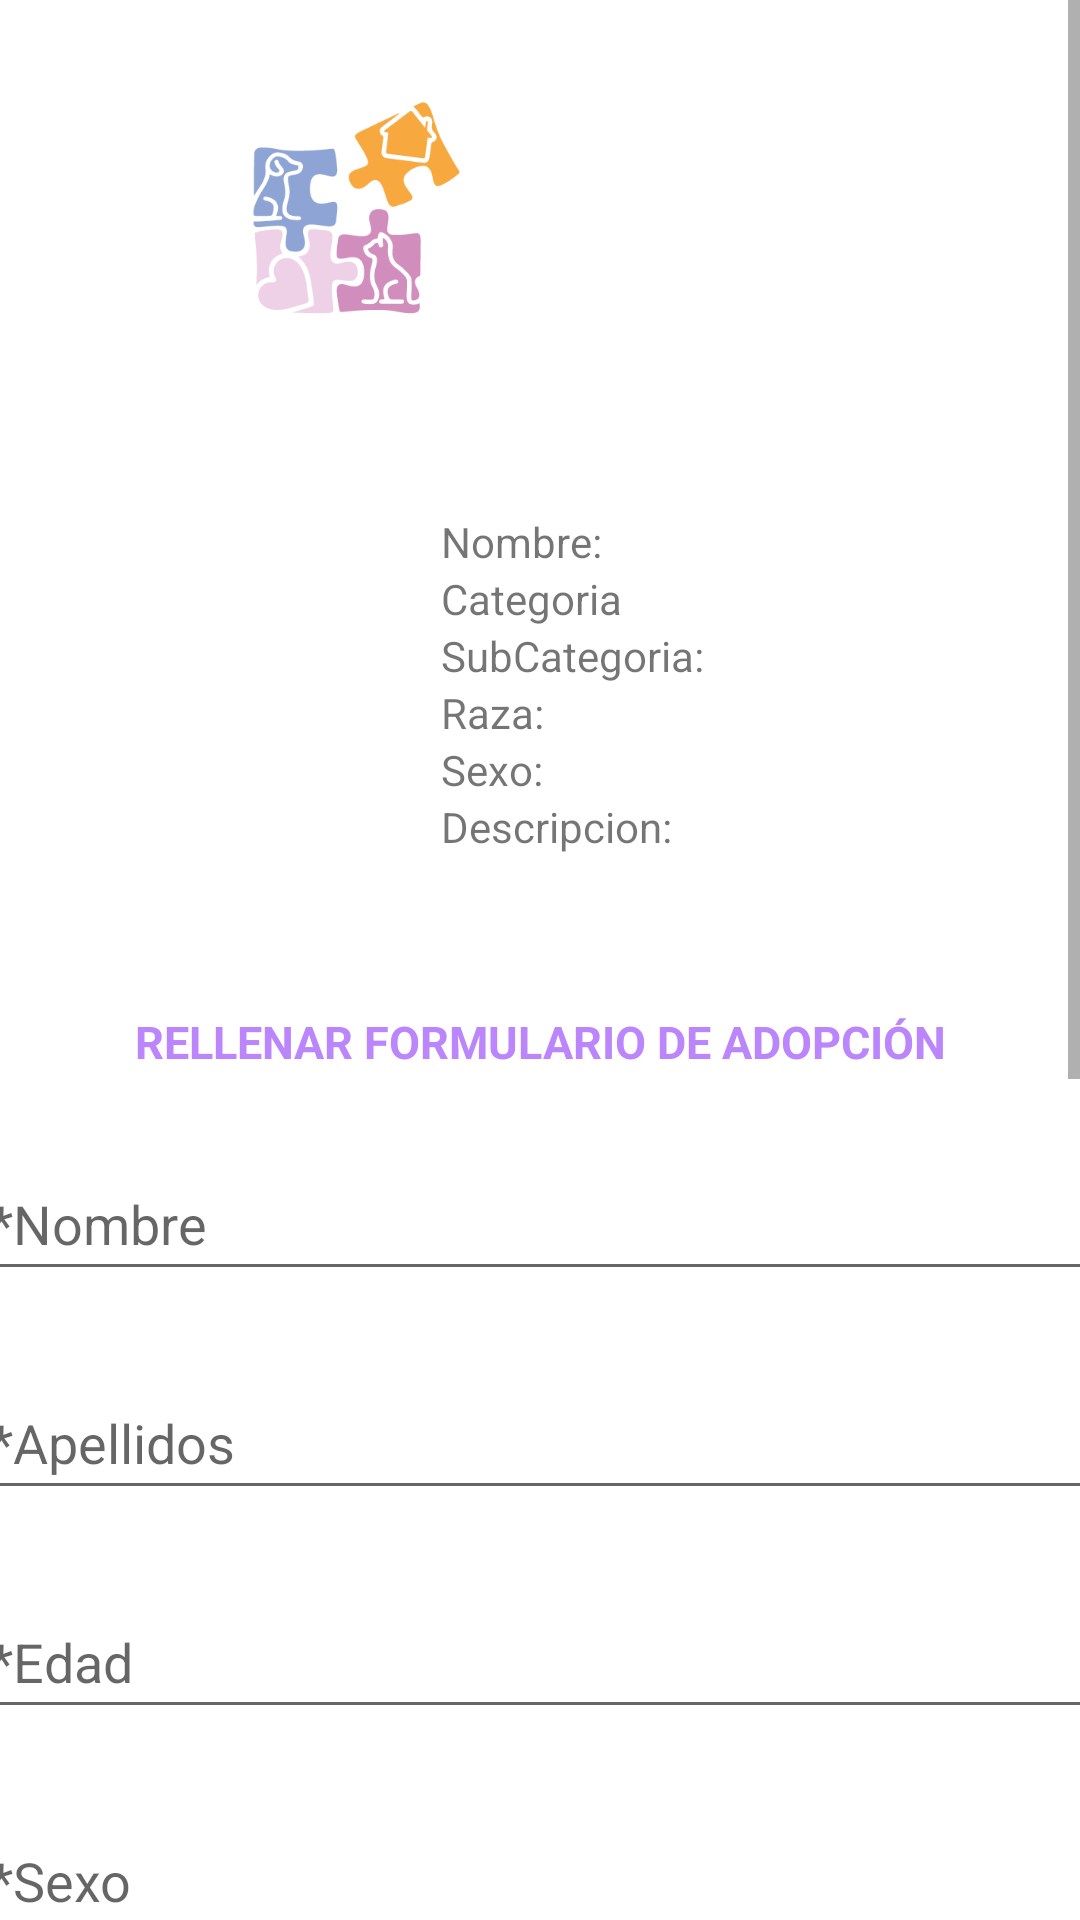

Reconstruct the res/layout file that produces this screen, plus the resources it refers to.
<!-- AndroidManifest.xml: application theme Theme.AdoptaUnaMascota -->
<!-- res/layout/activity_animal_detail.xml -->
<?xml version="1.0" encoding="utf-8"?>
<ScrollView xmlns:android="http://schemas.android.com/apk/res/android"
    xmlns:tools="http://schemas.android.com/tools"
    android:layout_width="match_parent"
    android:layout_height="match_parent"
    android:orientation="vertical"
    tools:context=".views.home.animalview.AnimalDetailActivity">
    <LinearLayout
        android:layout_width="match_parent"
        android:layout_height="wrap_content"
        android:orientation="vertical">

        <ImageView
            android:id="@+id/logo"
            android:layout_width="match_parent"
            android:layout_height="155dp"
            android:src="@drawable/logo" />

        <LinearLayout
            android:layout_width="match_parent"
            android:layout_height="wrap_content"
            android:orientation="horizontal"
            android:padding="8dp">

            <ImageView
                android:id="@+id/animal_image"
                android:layout_width="131dp"
                android:layout_height="141dp" />

            <LinearLayout
                android:layout_width="0dp"
                android:layout_height="wrap_content"
                android:layout_weight="1"
                android:orientation="vertical"
                android:padding="8dp">

                <TextView
                    android:id="@+id/animal_name"
                    android:layout_width="wrap_content"
                    android:layout_height="wrap_content"
                    android:text="Nombre:" />

                <TextView
                    android:id="@+id/animal_category"
                    android:layout_width="wrap_content"
                    android:layout_height="wrap_content"
                    android:text="Categoria" />

                <TextView
                    android:id="@+id/animal_subCategory"
                    android:layout_width="wrap_content"
                    android:layout_height="wrap_content"
                    android:text="SubCategoria:" />

                <TextView
                    android:id="@+id/animal_raza"
                    android:layout_width="wrap_content"
                    android:layout_height="wrap_content"
                    android:text="Raza:" />

                <TextView
                    android:id="@+id/animal_sex"
                    android:layout_width="wrap_content"
                    android:layout_height="wrap_content"
                    android:text="Sexo:" />

                <TextView
                    android:id="@+id/animal_description"
                    android:layout_width="wrap_content"
                    android:layout_height="wrap_content"
                    android:text="Descripcion:" />

            </LinearLayout>
        </LinearLayout>

        <TextView
            android:layout_marginTop="25dp"
            android:layout_gravity="center"
            android:gravity="center"
            android:layout_width="match_parent"
            android:layout_height="wrap_content"
            android:text="@string/adopcion"
            android:textColor="@color/purple_200"
            android:textSize="15sp"
            android:textStyle="bold"/>

        <EditText
            android:id="@+id/nombreET"
            android:layout_width="375dp"
            android:layout_height="48dp"
            android:layout_gravity="center"
            android:layout_marginTop="25dp"
            android:hint="@string/nombre" />

        <EditText
            android:id="@+id/apellidosET"
            android:layout_width="375dp"
            android:layout_height="48dp"
            android:layout_gravity="center"
            android:layout_marginTop="25dp"
            android:hint="@string/apellidos" />

        <EditText
            android:id="@+id/edadET"
            android:layout_width="375dp"
            android:layout_height="48dp"
            android:layout_gravity="center"
            android:layout_marginTop="25dp"
            android:inputType="number"
            android:hint="@string/edad" />
        <EditText
            android:id="@+id/sexoET"
            android:layout_width="375dp"
            android:layout_height="48dp"
            android:layout_gravity="center"
            android:layout_marginTop="25dp"
            android:hint="@string/sexo" />

        <EditText
            android:id="@+id/movilET"
            android:layout_width="375dp"
            android:layout_height="48dp"
            android:layout_gravity="center"
            android:layout_marginTop="25dp"
            android:inputType="number"
            android:hint="@string/telefono" />

        <EditText
            android:id="@+id/domicilioET"
            android:layout_width="375dp"
            android:layout_height="48dp"
            android:layout_gravity="center"
            android:layout_marginTop="25dp"
            android:hint="@string/direccion" />

        <EditText
            android:id="@+id/emailET"
            android:layout_width="375dp"
            android:layout_height="wrap_content"
            android:layout_gravity="center"
            android:layout_marginTop="25dp"
            android:hint="@string/email" />

        <EditText
            android:id="@+id/comentariosET"
            android:layout_width="375dp"
            android:layout_height="100dp"
            android:layout_gravity="center"
            android:layout_marginTop="25dp"
            android:background="@drawable/textbox_background"
            android:hint="@string/comentarios" />

        <TextView
            android:layout_marginTop="25dp"
            android:layout_gravity="center"
            android:gravity="center"
            android:layout_width="match_parent"
            android:layout_height="wrap_content"
            android:text="@string/campos"
            android:textColor="@color/black"
            android:textSize="12sp"
            android:textStyle="bold"/>


        <Button
            android:id="@+id/registrarseBTN"
            android:layout_width="wrap_content"
            android:layout_height="wrap_content"
            android:layout_marginTop="10dp"
            android:layout_gravity="center"
            android:text="@string/enviar_adopcion"
            android:textColorHint="@color/white"
            android:backgroundTint="#8FA5D5"/>
        <Button
            android:id="@+id/regresarBTN"
            android:layout_width="wrap_content"
            android:layout_height="wrap_content"
            android:layout_marginTop="5dp"
            android:layout_gravity="center"
            android:text="@string/volver_pantalla_anterior"
            android:textColorHint="@color/white"
            android:backgroundTint="#8FA5D5"/>
    </LinearLayout>

</ScrollView>
<!-- resources referenced by this layout -->
<resources>
  <!-- drawable logo: jpg bitmap (drawable, 23431 bytes) -->
  <!-- drawable textbox_background (drawable) -->
  <shape xmlns:android="http://schemas.android.com/apk/res/android"
      android:shape="rectangle">
      <solid android:color="@android:color/white" />
      <stroke
          android:width="1dp"
          android:color="#CCCCCC" />
      <corners android:radius="4dp" />
  </shape>
  <string name="adopcion">RELLENAR FORMULARIO DE ADOPCIÓN</string>
  <string name="apellidos">*Apellidos</string>
  <string name="campos">Los campos con * son obligatorios</string>
  <string name="comentarios">*Comentarios</string>
  <string name="direccion">*Dirección</string>
  <string name="edad">*Edad</string>
  <string name="email">*Email</string>
  <string name="enviar_adopcion">Enviar</string>
  <string name="nombre">*Nombre</string>
  <string name="sexo">*Sexo</string>
  <string name="telefono">*Telefono</string>
  <string name="volver_pantalla_anterior">Volver pantalla anterior</string>
  <style name="Theme.AdoptaUnaMascota" parent="Theme.MaterialComponents.DayNight.DarkActionBar">
          
          <item name="colorPrimary">@color/purple_500</item>
          <item name="colorPrimaryVariant">@color/purple_700</item>
          <item name="colorOnPrimary">@color/white</item>
          
          <item name="colorSecondary">@color/teal_200</item>
          <item name="colorSecondaryVariant">@color/teal_700</item>
          <item name="colorOnSecondary">@color/black</item>
          
          <item name="android:statusBarColor">?attr/colorPrimaryVariant</item>
          
      </style>
  <!-- not gathered from this repository: default colours our renderer supplied (Android Studio template values) -->
  <color name="purple_200">#FFBB86FC</color>
  <color name="purple_500">#FF6200EE</color>
  <color name="purple_700">#FF3700B3</color>
  <color name="teal_200">#FF03DAC5</color>
  <color name="teal_700">#FF018786</color>
  <color name="black">#FF000000</color>
  <color name="white">#FFFFFFFF</color>
</resources>
